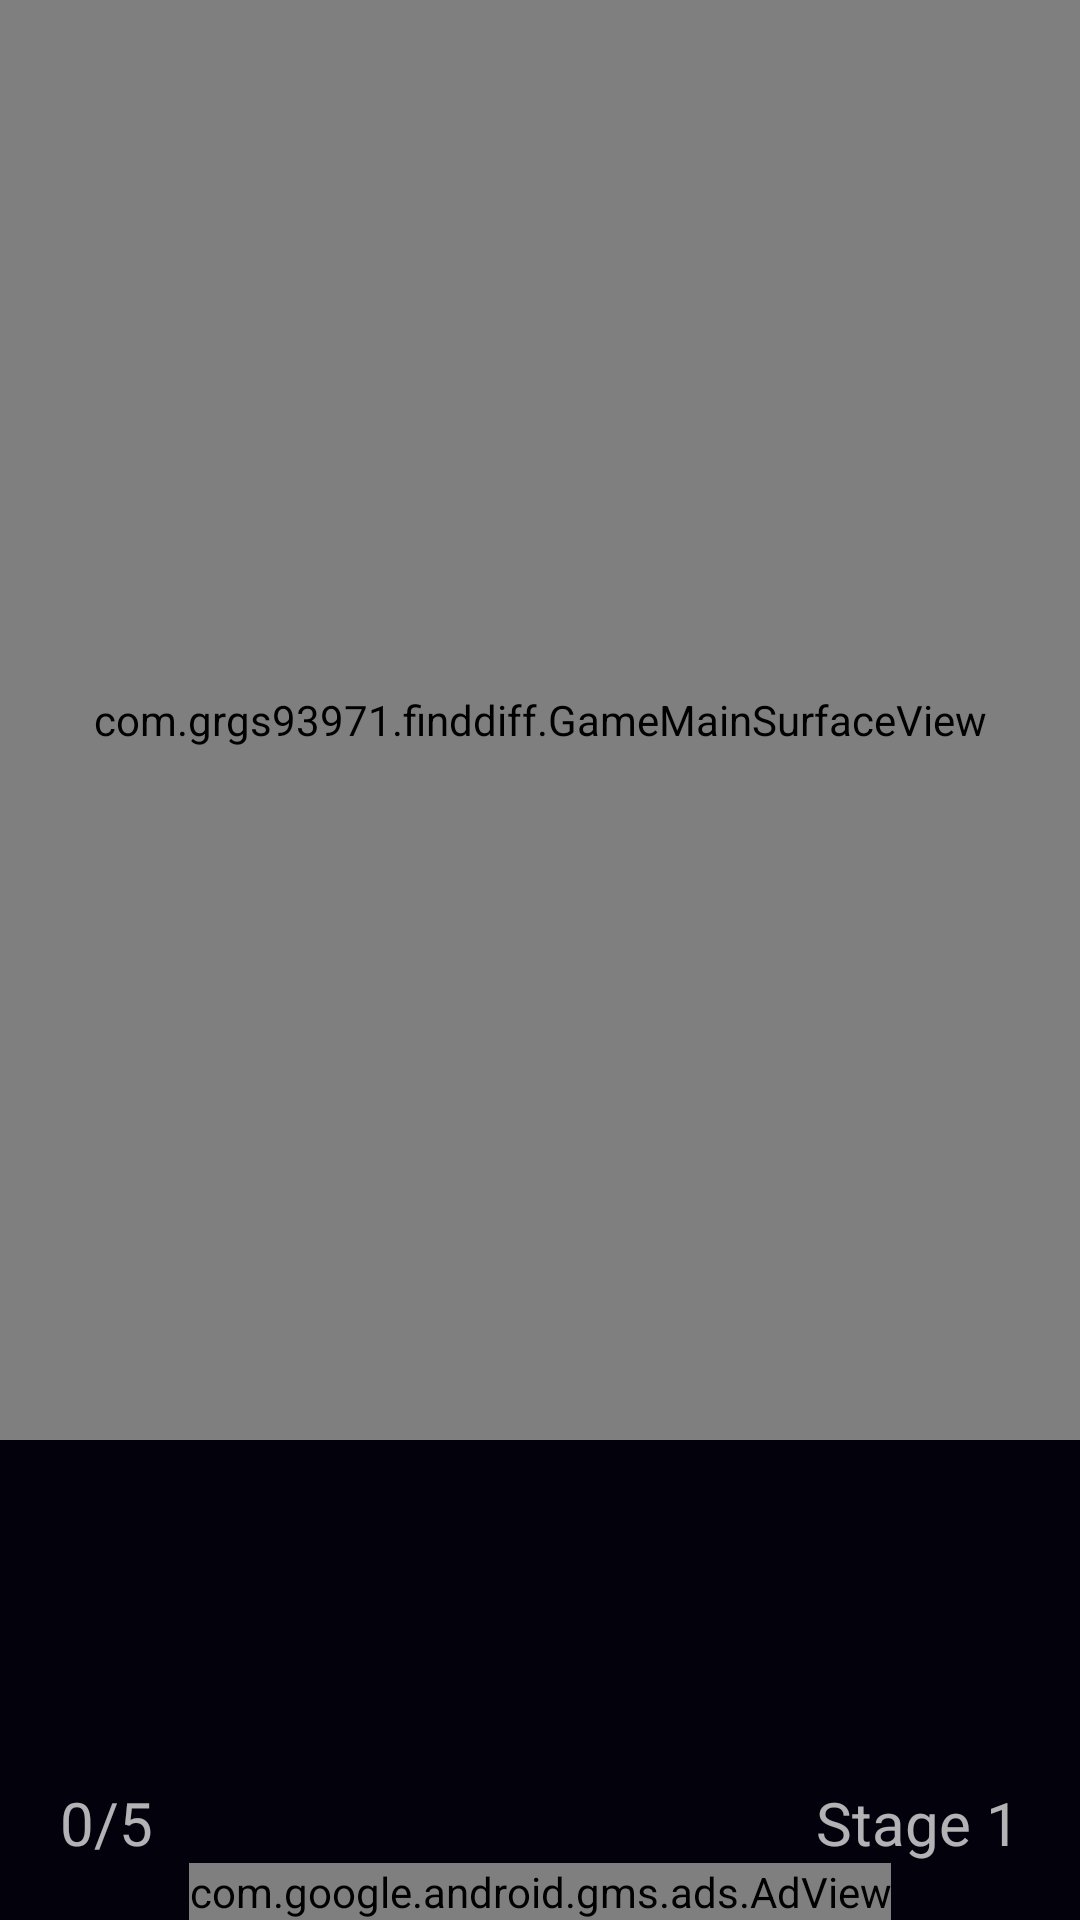

The Android layout XML behind this screen, and the referenced resources:
<!-- AndroidManifest.xml: application theme Theme.AppCompat.NoActionBar -->
<!-- res/layout/activity_gamemain.xml -->
<?xml version="1.0" encoding="utf-8"?>
<RelativeLayout xmlns:android="http://schemas.android.com/apk/res/android"
    xmlns:ads="http://schemas.android.com/apk/res-auto"
    android:orientation="vertical"
    android:layout_width="fill_parent"
    android:layout_height="fill_parent"
    android:background="#02010c"
    >

    <com.google.android.gms.ads.AdView
        android:id="@+id/adView3"
        android:layout_width="wrap_content"
        android:layout_height="wrap_content"
        android:layout_centerHorizontal="true"
        android:layout_alignParentBottom="true"
        ads:adSize="BANNER"
        ads:adUnitId="@string/banner_ad_unit_id3">
    </com.google.android.gms.ads.AdView>

    <TextView
        android:id="@+id/count1"
        android:layout_height="wrap_content"
        android:layout_width="wrap_content"
        android:textSize="@dimen/text_size"
        android:text="0"
        android:layout_marginLeft="20dp"
        android:layout_above="@id/adView3">
    </TextView>

    <TextView
        android:id="@+id/count2"
        android:layout_height="wrap_content"
        android:layout_width="wrap_content"
        android:textSize="@dimen/text_size"
        android:text="/"
        android:layout_above="@id/adView3"
        android:layout_toRightOf="@id/count1">
    </TextView>

    <TextView
        android:id="@+id/count3"
        android:layout_height="wrap_content"
        android:layout_width="wrap_content"
        android:textSize="@dimen/text_size"
        android:text="5"
        android:layout_above="@id/adView3"
        android:layout_toRightOf="@id/count2">
    </TextView>

    <TextView
        android:id="@+id/stagename"
        android:layout_height="wrap_content"
        android:layout_width="wrap_content"
        android:textSize="@dimen/text_size"
        android:layout_marginRight="20dp"
        android:text="Stage 1"
        android:layout_above="@id/adView3"
        android:layout_alignParentRight="true">
    </TextView>

    <com.grgs93971.finddiff.GameMainSurfaceView
        android:id="@+id/GameMainSurfaceView"
        android:layout_width="fill_parent"
        android:layout_height="480dp">
    </com.grgs93971.finddiff.GameMainSurfaceView>

</RelativeLayout>
<!-- resources referenced by this layout -->
<resources>
  <dimen name="text_size">20sp</dimen>
  <string name="banner_ad_unit_id3">ca-app-pub-5988619923422203/3816059975</string>
</resources>
